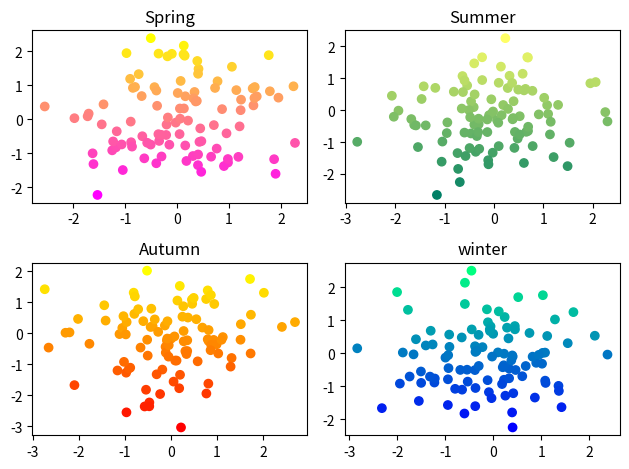

Source code (Python):
# -*- coding:utf-8 -*-

import matplotlib.pyplot as plt
import numpy as np

# 동일한 순서로 난수를 발생시키기 위해서 'seed'라는 것을 난수에 부여

np.random.seed(0)

n = 50
# 0 ~ 1범위의 난수를 50개 생성
x = np.random.rand(n)
y = np.random.rand(n)
################################################
# < 기본 >
# x, y 데이터를 순서대로 scatter() 함수에 입력을 하면
#    => 해당 위치(좌표)에 마커가 표시됨 (산점도, 분포도)
# plt.scatter(x, y)
# plt.show()
################################################
# < 마커 크기, 색상 >
# area = (30 * np.random.rand(n)) ** 2
# colors = np.random.rand(n)  # rgb, hexcode 색상을 지정
                            # # 0 ~ 1까지의 숫자를 임의의 색으로 지정을 하게 됨
                            #
# plt.scatter(x, y, s=area, c=colors)
# plt.show()                    
################################################
# < 투명도, 컬러맵 >
# area = (30 * np.random.rand(n)) ** 2
# colors = np.random.rand(n)
#
# # alpha : 마커의 투명도 (0 ~ 1) / cmap : 컬러맵에 해당하는 문자열을 지정
# import matplotlib.cm
# print(matplotlib.cm._colormaps) # 테마들
# plt.scatter(x, y, s=area, c=colors, alpha=0.5, cmap='Spectral')
# plt.colorbar()
# plt.show()
################################################
# 다차원 랜덤 배열 생성
np.random.seed(0)
arr = np.random.standard_normal((8, 100)) # (8, 100) 형태의 난수 array
# print(arr)

plt.subplot(2, 2, 1)    # 2 x 2 size 중에서 1번째 
plt.scatter(arr[0], arr[1], c=arr[1])
plt.spring()
plt.title("Spring")

plt.subplot(2, 2, 2)    # 2 x 2 size 중에서 1번째 
plt.scatter(arr[2], arr[3], c=arr[3])
plt.summer()
plt.title("Summer")

plt.subplot(2, 2, 3)    # 2 x 2 size 중에서 1번째 
plt.scatter(arr[4], arr[5], c=arr[5])
plt.autumn()
plt.title("Autumn")

plt.subplot(2, 2, 4)    # 2 x 2 size 중에서 1번째 
plt.scatter(arr[6], arr[7], c=arr[7])
plt.winter()
plt.title("winter")

plt.tight_layout()  #  자동으로 여백에 관련된 파라미터를 조정

plt.show()



















































